Dataset: split (GitHub, SaadQacif/Saad-MLOps-Project). Classes: potato early blight, potato late blight, potato healthy.

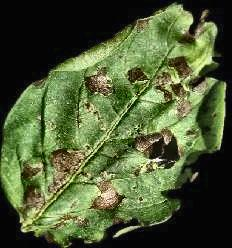
Label: potato early blight

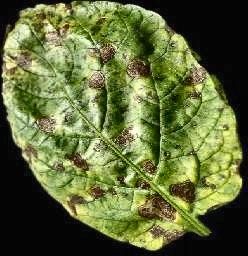
Label: potato early blight

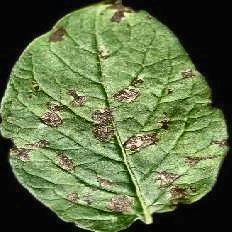
Label: potato early blight

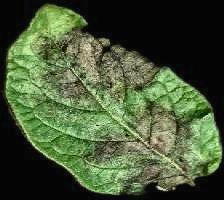
Label: potato late blight

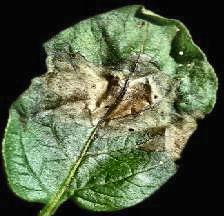
Label: potato late blight

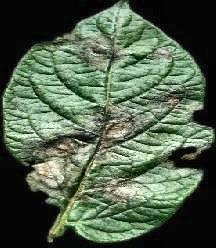
Label: potato late blight
